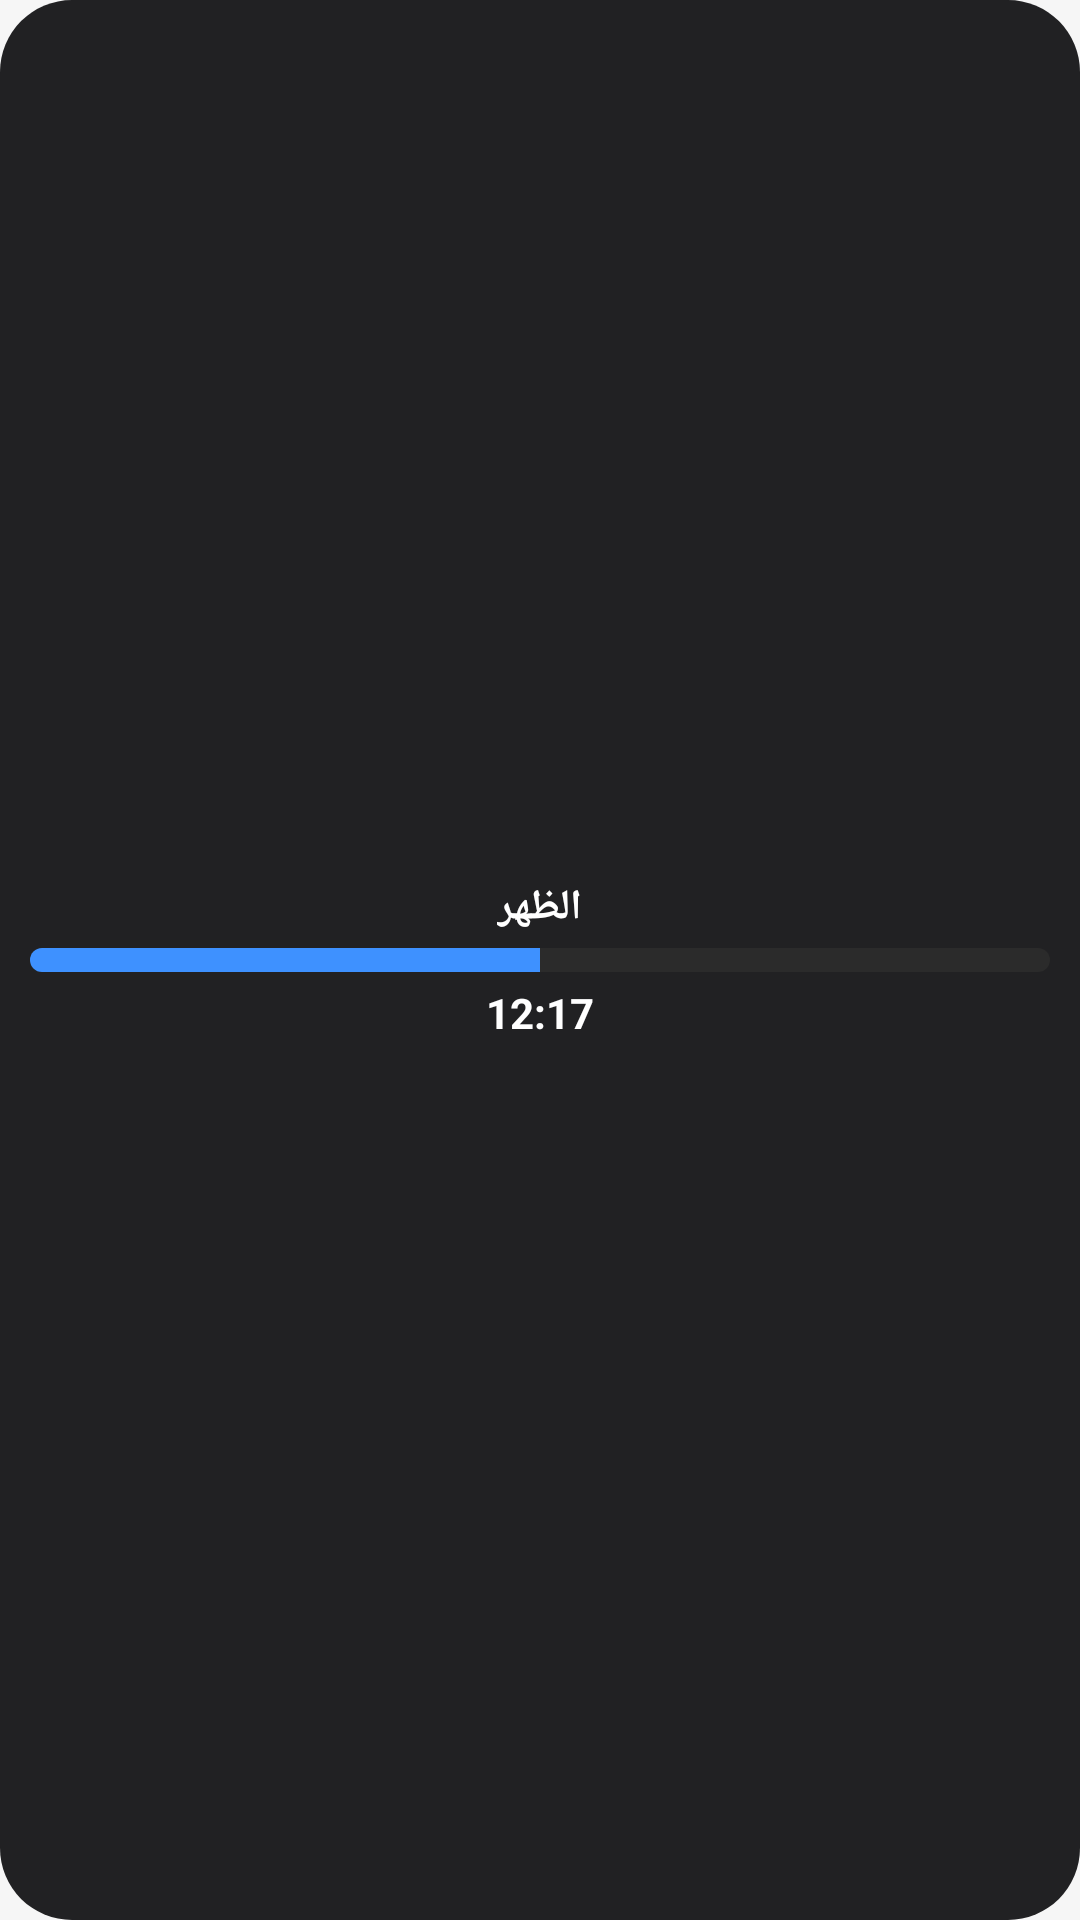

Layout XML and referenced resources for this Android screen:
<!-- AndroidManifest.xml: application theme Theme.MyApplication -->
<!-- res/layout/widget_prayer_bar.xml -->
<?xml version="1.0" encoding="utf-8"?>
<LinearLayout xmlns:android="http://schemas.android.com/apk/res/android"
    android:layout_width="match_parent"
    android:layout_height="match_parent"
    android:orientation="vertical"
    android:gravity="center"
    android:padding="10dp"
    android:background="@drawable/widget_bg">

    <TextView
        android:id="@+id/widget_bar_name"
        android:layout_width="wrap_content"
        android:layout_height="wrap_content"
        android:text="الظهر"
        android:textColor="#FFFFFFFF"
        android:textSize="14sp"
        android:textStyle="bold"
        android:textDirection="locale" />

    <ProgressBar
        android:id="@+id/widget_bar_progress"
        style="?android:attr/progressBarStyleHorizontal"
        android:layout_width="match_parent"
        android:layout_height="8dp"
        android:layout_marginTop="4dp"
        android:max="100"
        android:progress="50"
        android:progressDrawable="@drawable/widget_progress" />

    <TextView
        android:id="@+id/widget_bar_time"
        android:layout_width="wrap_content"
        android:layout_height="wrap_content"
        android:layout_marginTop="4dp"
        android:text="12:17"
        android:textColor="#FFFFFFFF"
        android:textSize="14sp"
        android:textStyle="bold" />
</LinearLayout>
<!-- resources referenced by this layout -->
<resources>
  <!-- drawable widget_bg (drawable) -->
  <?xml version="1.0" encoding="utf-8"?>
  <shape xmlns:android="http://schemas.android.com/apk/res/android" android:shape="rectangle">
      <corners android:radius="24dp" />
      <solid android:color="#F2171719" />
  </shape>
  <!-- drawable widget_progress (drawable) -->
  <?xml version="1.0" encoding="utf-8"?>
  <layer-list xmlns:android="http://schemas.android.com/apk/res/android">
      <item android:id="@android:id/background">
          <shape android:shape="rectangle">
              <corners android:radius="8dp" />
              <solid android:color="#FF2B2B2B" />
          </shape>
      </item>
      <item android:id="@android:id/progress">
          <clip>
              <shape android:shape="rectangle">
                  <corners android:radius="8dp" />
                  <solid android:color="#FF3E91FF" />
              </shape>
          </clip>
      </item>
  </layer-list>
  <style name="Theme.MyApplication" parent="@android:style/Theme.DeviceDefault.NoActionBar">
          <item name="android:windowBackground">@color/splash_bg</item>
      </style>
  <color name="splash_bg">#FFF6F6F6</color>
</resources>
